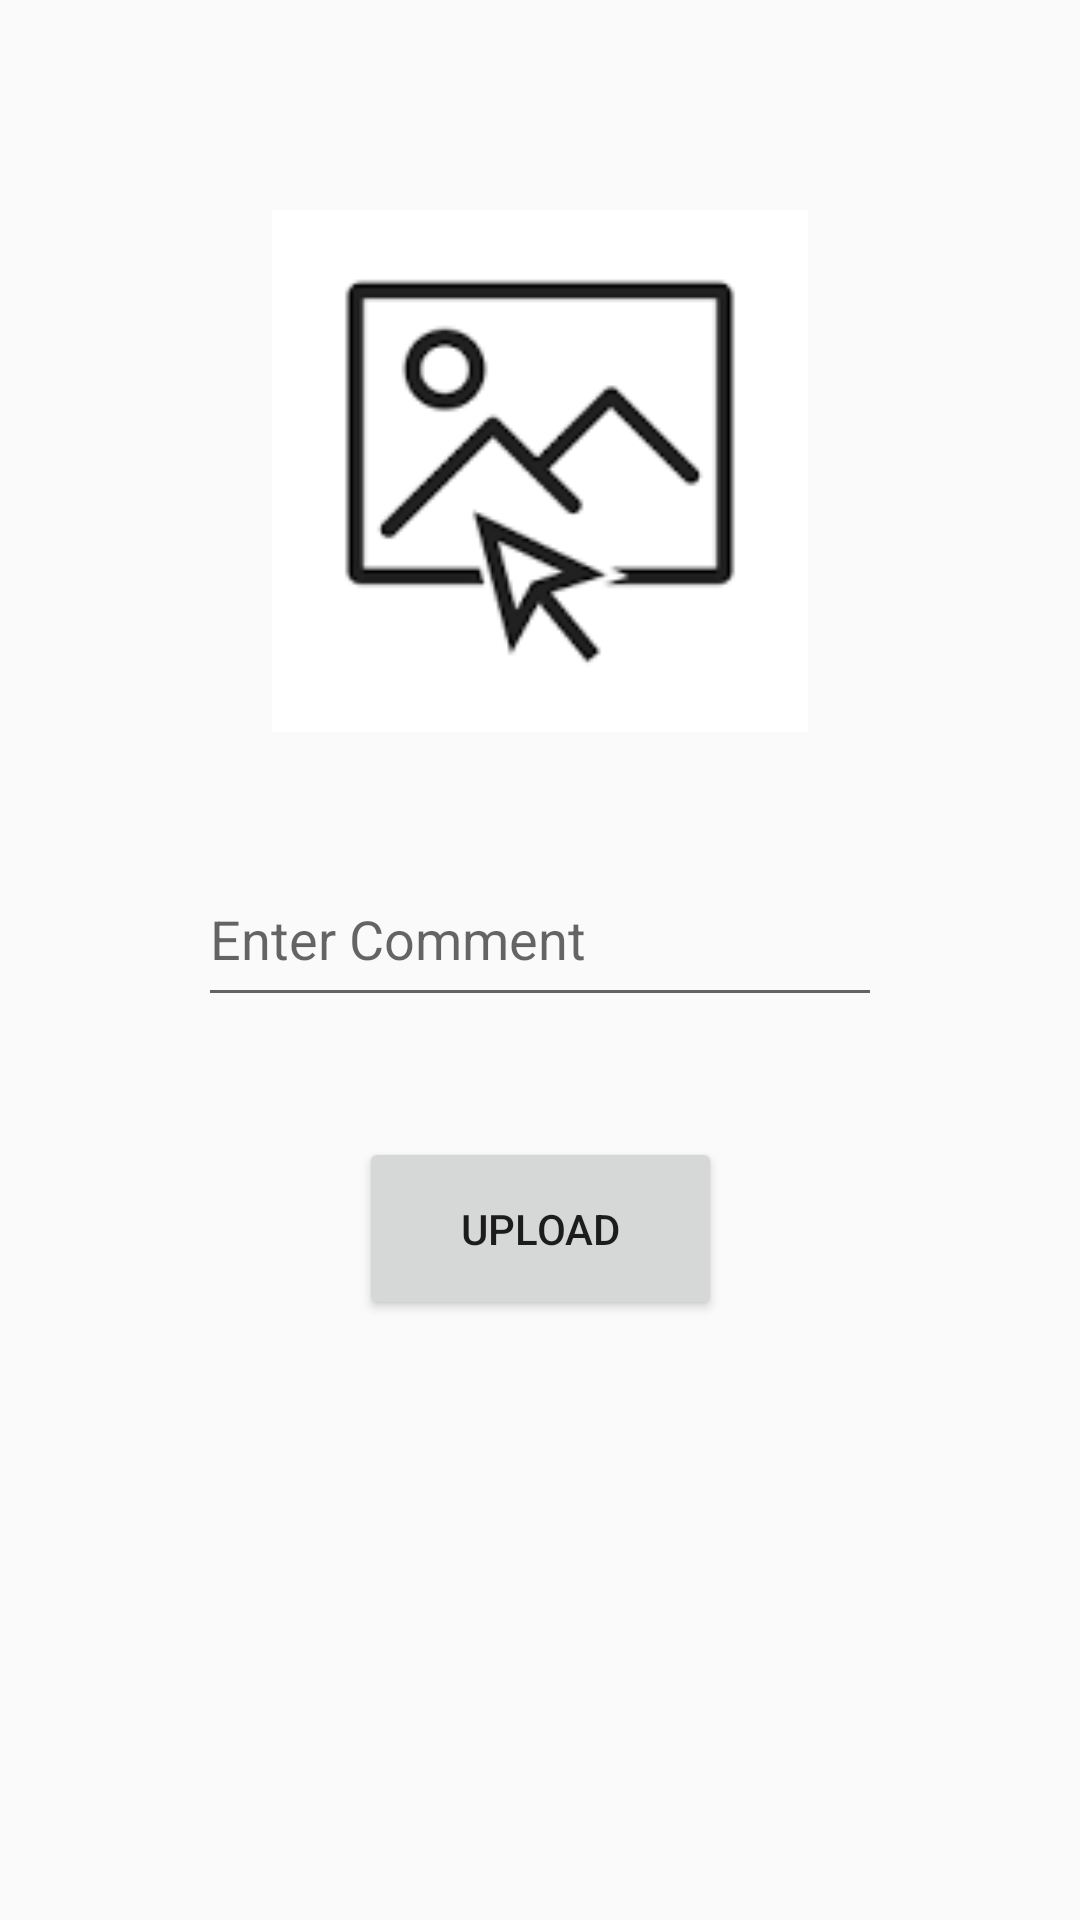

The Android layout XML behind this screen, and the referenced resources:
<!-- AndroidManifest.xml: application theme Theme.JavaInstaClone -->
<!-- res/layout/activity_upload.xml -->
<?xml version="1.0" encoding="utf-8"?>
<androidx.constraintlayout.widget.ConstraintLayout xmlns:android="http://schemas.android.com/apk/res/android"
    xmlns:app="http://schemas.android.com/apk/res-auto"
    xmlns:tools="http://schemas.android.com/tools"
    android:id="@+id/main"
    android:layout_width="match_parent"
    android:layout_height="match_parent"
    tools:context=".view.UploadActivity">

    <ImageView
        android:id="@+id/imageView"
        android:layout_width="208dp"
        android:layout_height="174dp"
        android:layout_marginTop="70dp"
        android:onClick="selectImage"
        app:layout_constraintEnd_toEndOf="parent"
        app:layout_constraintStart_toStartOf="parent"
        app:layout_constraintTop_toTopOf="parent"
        app:srcCompat="@drawable/select" />

    <EditText
        android:id="@+id/commentText"
        android:layout_width="228dp"
        android:layout_height="55dp"
        android:layout_marginTop="40dp"
        android:ems="10"
        android:hint="Enter Comment"
        android:inputType="text"
        app:layout_constraintEnd_toEndOf="parent"
        app:layout_constraintStart_toStartOf="parent"
        app:layout_constraintTop_toBottomOf="@+id/imageView" />

    <Button
        android:id="@+id/uploadBtn"
        android:layout_width="121dp"
        android:layout_height="61dp"
        android:layout_marginTop="40dp"
        android:onClick="uploadBtnOnClicked"
        android:text="Upload"
        app:layout_constraintEnd_toEndOf="parent"
        app:layout_constraintStart_toStartOf="parent"
        app:layout_constraintTop_toBottomOf="@+id/commentText" />
</androidx.constraintlayout.widget.ConstraintLayout>
<!-- resources referenced by this layout -->
<resources>
  <!-- drawable select: png bitmap (drawable, 1844 bytes) -->
  <style name="Theme.JavaInstaClone" parent="Base.Theme.JavaInstaClone" />
  <style name="Base.Theme.JavaInstaClone" parent="Theme.AppCompat.Light.DarkActionBar">
          
          
      </style>
</resources>
